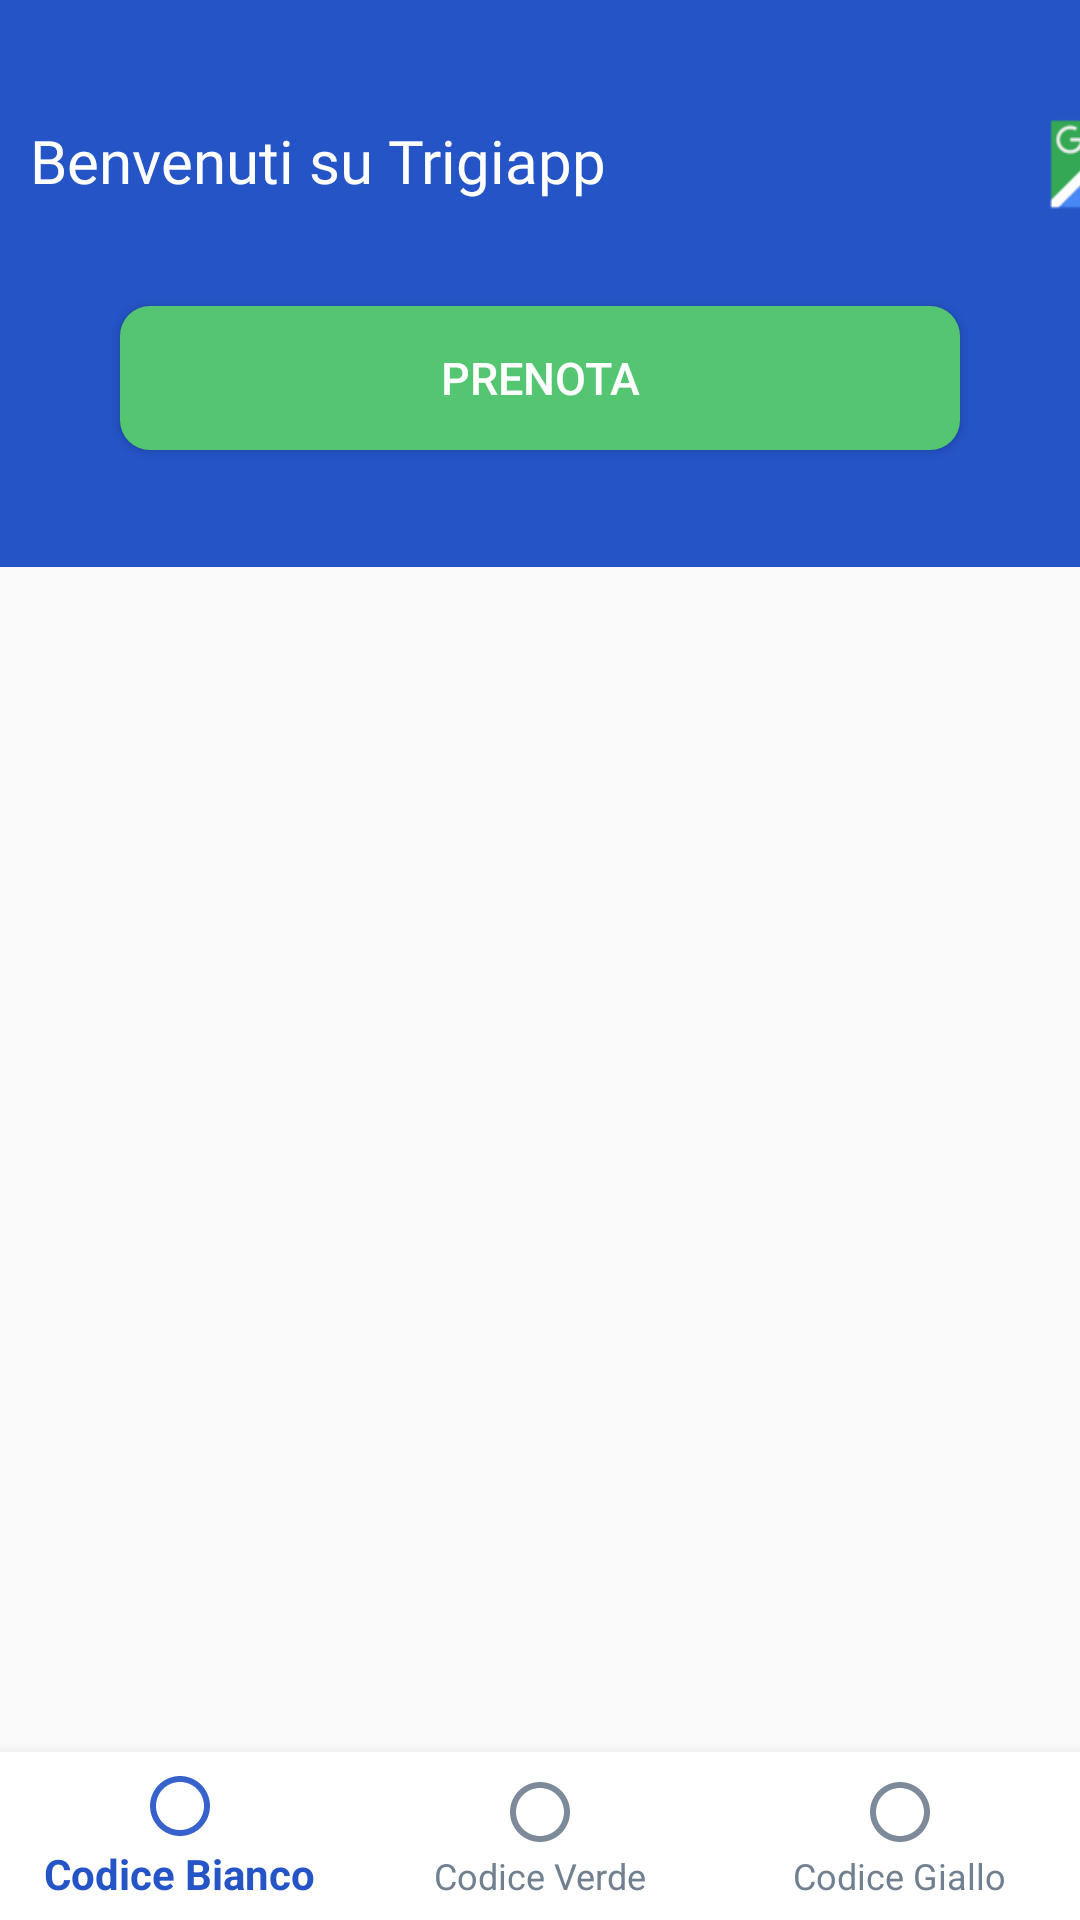

Produce the Android XML layout that renders to this screen, including the resource entries it uses.
<!-- AndroidManifest.xml: application theme AppTheme -->
<!-- res/layout/activity_main.xml -->
<?xml version="1.0" encoding="utf-8"?>
<androidx.constraintlayout.widget.ConstraintLayout xmlns:android="http://schemas.android.com/apk/res/android"
  xmlns:app="http://schemas.android.com/apk/res-auto"
  xmlns:tools="http://schemas.android.com/tools"
  android:layout_width="match_parent"
  android:layout_height="match_parent"
  android:orientation="vertical"

  tools:context=".MainActivity" >


  <LinearLayout
    android:id="@+id/linearLayout2"
    android:layout_width="match_parent"
    android:layout_height="189dp"
    android:background="@color/home1"
    android:orientation="vertical"
    app:layout_constraintEnd_toEndOf="parent"
    app:layout_constraintStart_toStartOf="parent"
    app:layout_constraintTop_toTopOf="parent">

    <LinearLayout
      android:layout_width="match_parent"
      android:layout_height="wrap_content"
      android:orientation="horizontal">

      <TextView
        android:id="@+id/textView2"
        android:layout_width="233dp"
        android:layout_height="wrap_content"
        android:layout_marginLeft="10sp"
        android:layout_marginTop="40sp"
        android:fontFamily="@font/poppins_medium"
        android:gravity="left"
        android:text="Benvenuti su Trigiapp"
        android:textColor="@android:color/white"
        android:textSize="20sp" />

      <ImageView
        android:id="@+id/google_maps"
        android:layout_width="86dp"
        android:layout_height="37dp"
        android:layout_marginLeft="80dp"
        android:layout_marginTop="35dp"
        app:srcCompat="@drawable/googlemaps" />

    </LinearLayout>

    <Button
      android:id="@+id/prenota"
      android:layout_width="match_parent"
      android:layout_height="48dp"
      android:layout_marginLeft="40dp"
      android:layout_marginTop="30dp"
      android:layout_marginRight="40dp"
      android:background="@drawable/custom_button"
      android:gravity="center"
      android:text="Prenota"
      android:textColor="@android:color/white"

      android:textSize="15dp" />


  </LinearLayout>


  <com.google.android.material.bottomnavigation.BottomNavigationView
    android:id="@+id/bottomNavigationView"
    android:layout_width="match_parent"
    android:layout_height="wrap_content"
    android:background="@color/home1"
    app:layout_constraintBottom_toBottomOf="parent"
    app:layout_constraintEnd_toEndOf="parent"
    app:layout_constraintStart_toStartOf="parent"
    app:menu="@menu/menu_text"
    app:itemIconTint="@color/draw_item"
    app:itemTextColor="@color/draw_item"
    app:itemBackground="@android:color/white"
    />

  <FrameLayout
    android:id="@+id/fragment_container"
    android:layout_width="414dp"
    android:layout_height="477dp"

    app:layout_constraintBottom_toTopOf="@+id/bottomNavigationView"
    app:layout_constraintEnd_toEndOf="parent"
    app:layout_constraintHorizontal_bias="0.0"
    app:layout_constraintStart_toStartOf="parent"
    app:layout_constraintTop_toBottomOf="@+id/linearLayout2">


  </FrameLayout>


</androidx.constraintlayout.widget.ConstraintLayout>
<!-- resources referenced by this layout -->
<resources>
  <color name="home1">#2554C7</color>
  <!-- drawable custom_button (drawable) -->
  <?xml version="1.0" encoding="utf-8"?>
  <shape xmlns:android="http://schemas.android.com/apk/res/android" android:shape="rectangle">
  
    <solid android:color="#54C571"/>
  
  
    <corners android:radius="10dp"/>
  
  </shape>
  <!-- drawable googlemaps: png bitmap (drawable, 3319 bytes) -->
  <style name="AppTheme" parent="Theme.AppCompat.Light.NoActionBar">
      
  
      <item name="colorPrimaryDark">@color/home1</item>
  
    </style>
</resources>
